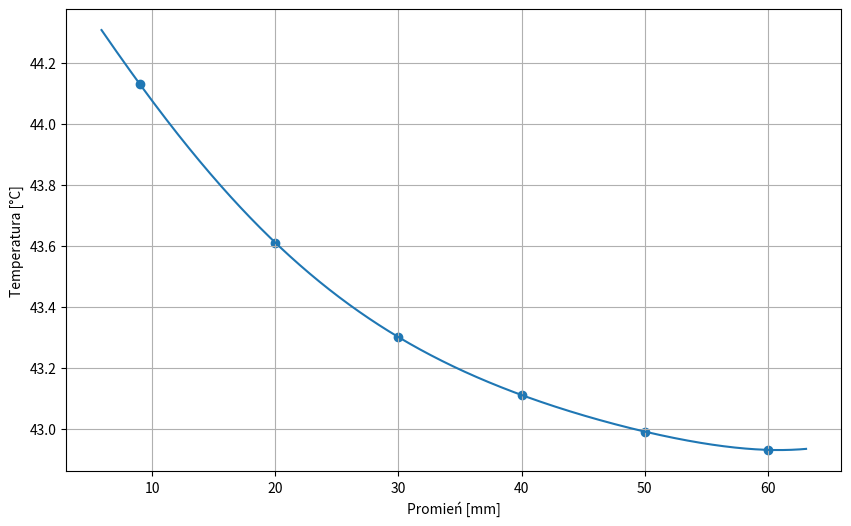

Write Python code to recreate this figure.
import matplotlib.pyplot as plt
import numpy as np
import matplotlib as mpl

# Punkty interpolacji
survivor_points = [(9, 44.13), (20, 43.61), (30, 43.3), (40, 43.11), (50, 42.99), (60, 42.93)]

# Wyzanczenie funkcji bazowych Lagrange'a
def lagrange_base_f(i, x, points):
        x_i = [p[0] for p in points]
        return np.prod(x - np.delete(x_i, i)) / np.prod(x_i[i] - np.delete(x_i, i))

# Interpolacja Lagrange'a
def lagrange_interpolation(points):
    # [redacted]
    X = np.linspace(min([p[0] for p in points])-3.1, max([p[0] for p in points])+3.1, 1000)
    Y = []

    # Wyznacznie wartości y dla poszczególnych x 
    #P(x) = L0(x)*y + L1(x)*y + L2(x)*y + L3(x)*y
    for x in X:
        y = 0
        for i, p in enumerate(points):
            y += p[1] * lagrange_base_f(i, x, points)
        Y.append(y)

    return X, Y

X, Y = lagrange_interpolation(survivor_points)



# Tworzenie wykresu
plt.figure(figsize=(10, 6))
plt.plot(X,Y)
plt.grid()
plt.xlabel('Promień [mm]')
plt.ylabel('Temperatura [°C]')
x_start = [points[0] for points in survivor_points]
y_start = [points[1] for points in survivor_points]
plt.scatter(x_start,y_start)
plt.show()